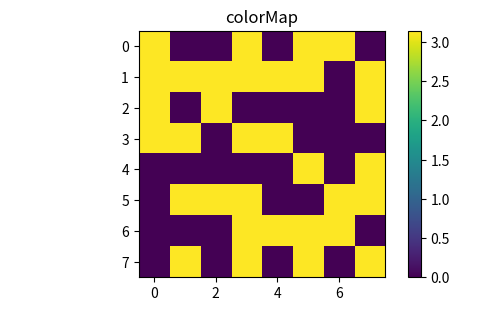
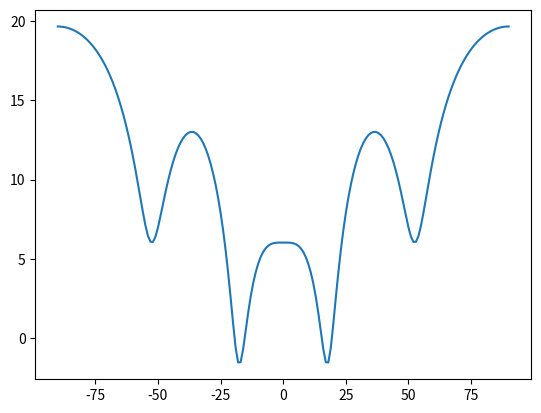

These figures' Python source, in order:
# -*- coding: utf-8 -*-
"""
Created on Sat Jun  3 00:36:16 2023

[redacted]

for incident angle		negaitve goes left from normal

for reflected angle		negative goes right from normal

"""

import numpy as np
import matplotlib.pyplot as plt
from scipy import integrate
import random

#input param
wavelength = 0.010706 #meters 

period = 0.0045 #meters

#number of unit cells

Nx = 10
Ny = 10
num_points = 100

#Phase shifts

#0123 28 GHz 
#phase_shifts = np.array([[0, np.pi/2, np.pi, 3/2*np.pi, 0, np.pi/2, np.pi, 3/2*np.pi], [0, np.pi/2, np.pi, 3/2*np.pi, 0, np.pi/2, np.pi, 3/2*np.pi], [0, np.pi/2, np.pi, 3/2*np.pi, 0, np.pi/2, np.pi, 3/2*np.pi], [0, np.pi/2, np.pi, 3/2*np.pi, 0, np.pi/2, np.pi, 3/2*np.pi], [0, np.pi/2, np.pi, 3/2*np.pi, 0, np.pi/2, np.pi, 3/2*np.pi], [0, np.pi/2, np.pi, 3/2*np.pi, 0, np.pi/2, np.pi, 3/2*np.pi], [0, np.pi/2, np.pi, 3/2*np.pi, 0, np.pi/2, np.pi, 3/2*np.pi], [0, np.pi/2, np.pi, 3/2*np.pi, 0, np.pi/2, np.pi, 3/2*np.pi]])

#0011 28 GHz 
#phase_shifts = np.array([[0, 0, np.pi, np.pi, 0, 0, np.pi, np.pi], [0, 0, np.pi, np.pi, 0, 0, np.pi, np.pi], [0, 0, np.pi, np.pi, 0, 0, np.pi, np.pi], [0, 0, np.pi, np.pi, 0, 0, np.pi, np.pi], [0, 0, np.pi, np.pi, 0, 0, np.pi, np.pi], [0, 0, np.pi, np.pi, 0, 0, np.pi, np.pi], [0, 0, np.pi, np.pi, 0, 0, np.pi, np.pi], [0, 0, np.pi, np.pi, 0, 0, np.pi, np.pi]])

#0000 28 GHz 
#phase_shifts = np.array([[0, 0, 0, 0, 0, 0, 0, 0], [0, 0, 0, 0, 0, 0, 0, 0], [0, 0, 0, 0, 0, 0, 0, 0], [0, 0, 0, 0, 0, 0, 0, 0], [0, 0, 0, 0, 0, 0, 0, 0], [0, 0, 0, 0, 0, 0, 0, 0], [0, 0, 0, 0, 0, 0, 0, 0], [0, 0, 0, 0, 0, 0, 0, 0]])

#0011 3.5 GHz 
#phase_shifts = np.array([[0, 0, np.pi, np.pi], [0, 0, np.pi, np.pi], [0, 0, np.pi, np.pi], [0, 0, np.pi, np.pi]])

#Random (still needs to be worked on)
rand_list = [0, np.pi]
phase_shifts = np.array([[random.choice(rand_list), random.choice(rand_list), random.choice(rand_list), random.choice(rand_list), random.choice(rand_list), random.choice(rand_list), random.choice(rand_list), random.choice(rand_list)], 
                      [random.choice(rand_list), random.choice(rand_list), random.choice(rand_list), random.choice(rand_list), random.choice(rand_list), random.choice(rand_list), random.choice(rand_list), random.choice(rand_list)], 
                      [random.choice(rand_list), random.choice(rand_list), random.choice(rand_list), random.choice(rand_list), random.choice(rand_list), random.choice(rand_list), random.choice(rand_list), random.choice(rand_list)], 
                      [random.choice(rand_list), random.choice(rand_list), random.choice(rand_list), random.choice(rand_list), random.choice(rand_list), random.choice(rand_list), random.choice(rand_list), random.choice(rand_list)], 
                      [random.choice(rand_list), random.choice(rand_list), random.choice(rand_list), random.choice(rand_list), random.choice(rand_list), random.choice(rand_list), random.choice(rand_list), random.choice(rand_list)], 
                      [random.choice(rand_list), random.choice(rand_list), random.choice(rand_list), random.choice(rand_list), random.choice(rand_list), random.choice(rand_list), random.choice(rand_list), random.choice(rand_list)], 
                      [random.choice(rand_list), random.choice(rand_list), random.choice(rand_list), random.choice(rand_list), random.choice(rand_list), random.choice(rand_list), random.choice(rand_list), random.choice(rand_list)], 
                      [random.choice(rand_list), random.choice(rand_list), random.choice(rand_list), random.choice(rand_list), random.choice(rand_list), random.choice(rand_list), random.choice(rand_list), random.choice(rand_list)]])

#Pattern function

def pF(theta,phi): #pattern function f_e(theta,phi) is set to 1
    #initialize F to zero
    calF = 0
    #Calculate phase factor for each unit cell
    for i in range(8):
        for j in range(8):
            phase_factor = np.exp(-1j * (phase_shifts[i][j] + 2*np.pi/wavelength * period * 
                                          np.sin(theta) * ((i+1-1/2)*np.cos(phi) + (j+1-1/2)*np.sin(phi))))
            calF += phase_factor #add phase factor to F
    return calF

# def pF(theta,phi): #pattern function f_e(theta,phi) is set to 1
#     #initialize F to zero
#     calF = 0
#     #Calculate phase factor for each unit cell
#     for i in range(8):
#         for j in range(8):
#             phase_factor = np.exp(1j * (phase_shifts[j][i])) * np.exp(1j* 2*np.pi/wavelength * np.sin(theta) 
#                                                                       * ((period*(i+1)-1/2)*np.cos(phi) + period*((j+1)-1/2)*np.sin(phi)))
#             calF += phase_factor #add phase factor to F
#     return calF


#Directivity function

def Dir(theta,phi):
    F = pF(theta,phi)
    
    #numerator
    num = 4*np.pi*abs(F)**2
    
    #arrays for evaluating integrals
    theta_array = np.linspace(0, np.pi/2, num_points)
    phi_array = np.linspace(0, 2*np.pi, num_points)
    pF_array = pF(theta_array[:,np.newaxis], phi_array[np.newaxis,:])
    
    
    #Evaluate integral
    integral = np.trapz(
        np.trapz(np.abs(pF_array)**2 * np.sin(theta_array[:,np.newaxis]), 
                  theta_array), phi_array)
    
    
    #Evaluate integral
    # result= integrate.dblquad(abs(F)**2 * np.sin(theta), 0, 2*np.pi, 0, np.pi/2)
    
    #Compute directivity
    Dir = num/integral
    
    return Dir



theta_x = np.arange(-90,91)
Dir_array = []
pF_array = []

for i in theta_x:
          Dir_array.append((Dir(np.radians(i), np.radians(-90))))


for i in theta_x:
          Re_pF = pF(np.radians(i), np.radians(-90)).real
          Im_pF = pF(np.radians(i), np.radians(-90)).imag
          mag_pF = 20*np.log10(np.sqrt(Re_pF**2 + Im_pF**2))
          if mag_pF < -30:
              mag_pF = -30
          pF_array.append(mag_pF)
          
# max_Dir = max(Dir_array)
# print('Max: ', max_Dir)

# min_Dir = min(Dir_array)
# print('Min: ', min_Dir)

fig = plt.figure(figsize=(6, 3.2))

ax = fig.add_subplot(111)
ax.set_title('colorMap')
plt.imshow(phase_shifts)
ax.set_aspect('equal')

cax = fig.add_axes([0.12, 0.1, 0.78, 0.8])
cax.get_xaxis().set_visible(False)
cax.get_yaxis().set_visible(False)
cax.patch.set_alpha(0)
cax.set_frame_on(False)
plt.colorbar(orientation='vertical', ax = ax)

max_pF = max(pF_array)
print('Max pF: ', max_pF)
print('Max Reflection at angle(deg): ',theta_x[pF_array.index(max(pF_array))])

min_pF = min(pF_array)
print('Min pF: ', min_pF)
#print('Min index: ', pF_array.index(min(pF_array)))
print('Lowest reflected signal at at angle(deg): ',theta_x[pF_array.index(min(pF_array))])


        
# for i in theta_x:
#     Dir_array[i] = Dir_array[i] - max_Dir
plt.figure()
plt.plot(theta_x, pF_array)
plt.show()
    


    


